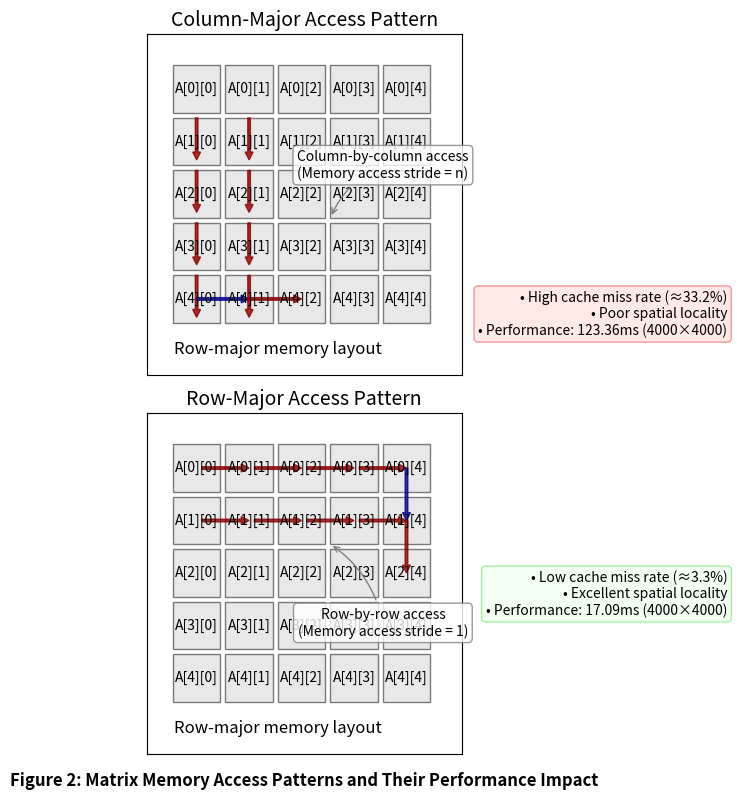

This figure's Python source:
#!/usr/bin/env python3
import numpy as np
import matplotlib.pyplot as plt
from matplotlib.patches import Rectangle, Arrow
import matplotlib.colors as mcolors
import os

# 创建图片目录
if not os.path.exists('fig'):
    os.makedirs('fig')

def plot_access_pattern_diagram():
    # 创建一个2行1列的子图布局
    fig, (ax1, ax2) = plt.subplots(2, 1, figsize=(9, 8))
    
    # 定义矩阵尺寸和存储布局
    n_rows, n_cols = 5, 5
    
    # 颜色设置
    memory_color = 'lightgray'
    grid_color = 'black'
    arrow_color1 = 'darkred'
    arrow_color2 = 'darkblue'
    text_color = 'black'
    
    # 1. 上图：列访问模式
    ax1.set_title('Column-Major Access Pattern', fontsize=14)
    
    # 绘制内存布局（行主序）
    for i in range(n_rows):
        for j in range(n_cols):
            rect = Rectangle((j, n_rows-1-i), 0.9, 0.9, facecolor=memory_color, edgecolor=grid_color, alpha=0.5)
            ax1.add_patch(rect)
            ax1.text(j+0.45, n_rows-1-i+0.45, f'A[{i}][{j}]', ha='center', va='center', fontsize=10, color=text_color)
    
    # 绘制访问顺序（列主序）
    arrows = []
    arrow_positions = []
    
    # 第一列的访问顺序
    for i in range(n_rows-1):
        arrow_positions.append(((0.45, n_rows-1-i-0.1), (0, -0.8)))
    
    # 从第一列末尾到第二列开头
    arrow_positions.append(((0.45, 0.45), (1, 0)))
    
    # 第二列的访问顺序
    for i in range(n_rows-1):
        arrow_positions.append(((1.45, n_rows-1-i-0.1), (0, -0.8)))
    
    # 添加一些箭头指示后续列
    arrow_positions.append(((1.45, 0.45), (1, 0)))
    
    # 绘制所有箭头
    for i, ((x, y), (dx, dy)) in enumerate(arrow_positions):
        if i == n_rows-1 or i == 2*n_rows:  # 横向箭头
            color = arrow_color2
            width = 0.05
            head_width = 0.15
        else:  # 纵向箭头
            color = arrow_color1
            width = 0.05
            head_width = 0.15
            
        ax1.arrow(x, y, dx, dy, head_width=head_width, head_length=0.15, 
                 fc=color, ec=color, width=width, length_includes_head=True, alpha=0.8)
    
    # 添加标注
    ax1.annotate('Column-by-column access\n(Memory access stride = n)', 
                xy=(3, 2), xytext=(4, 3),
                ha='center', va='center',
                bbox=dict(boxstyle="round,pad=0.3", fc='white', ec='gray', alpha=0.8),
                arrowprops=dict(arrowstyle="->", connectionstyle="arc3,rad=.2", color='gray'),
                fontsize=10)
    
    ax1.annotate('Row-major memory layout', 
                xy=(2, -0.5), xytext=(2, -0.5),
                ha='center', va='center', fontsize=12, color=text_color)
    
    # 2. 下图：行访问模式
    ax2.set_title('Row-Major Access Pattern', fontsize=14)
    
    # 绘制内存布局（行主序）- 与上图相同
    for i in range(n_rows):
        for j in range(n_cols):
            rect = Rectangle((j, n_rows-1-i), 0.9, 0.9, facecolor=memory_color, edgecolor=grid_color, alpha=0.5)
            ax2.add_patch(rect)
            ax2.text(j+0.45, n_rows-1-i+0.45, f'A[{i}][{j}]', ha='center', va='center', fontsize=10, color=text_color)
    
    # 绘制访问顺序（行主序）
    arrows = []
    arrow_positions = []
    
    # 第一行的访问顺序
    for i in range(n_cols-1):
        arrow_positions.append(((i+0.55, n_rows-1-0+0.45), (0.9, 0)))
    
    # 从第一行末尾到第二行开头
    arrow_positions.append(((n_cols-1+0.45, n_rows-1-0+0.45), (0, -1)))
    
    # 第二行的访问顺序
    for i in range(n_cols-1):
        arrow_positions.append(((i+0.55, n_rows-1-1+0.45), (0.9, 0)))
    
    # 添加一些箭头指示后续行
    arrow_positions.append(((n_cols-1+0.45, n_rows-1-1+0.45), (0, -1)))
    
    # 绘制所有箭头
    for i, ((x, y), (dx, dy)) in enumerate(arrow_positions):
        if i == n_cols-1 or i == 2*n_cols:  # 纵向箭头
            color = arrow_color2
            width = 0.05
            head_width = 0.15
        else:  # 横向箭头
            color = arrow_color1
            width = 0.05
            head_width = 0.15
            
        ax2.arrow(x, y, dx, dy, head_width=head_width, head_length=0.15, 
                 fc=color, ec=color, width=width, length_includes_head=True, alpha=0.8)
    
    # 添加标注
    ax2.annotate('Row-by-row access\n(Memory access stride = 1)', 
                xy=(3, 3), xytext=(4, 1.5),
                ha='center', va='center',
                bbox=dict(boxstyle="round,pad=0.3", fc='white', ec='gray', alpha=0.8),
                arrowprops=dict(arrowstyle="->", connectionstyle="arc3,rad=.2", color='gray'),
                fontsize=10)
    
    ax2.annotate('Row-major memory layout', 
                xy=(2, -0.5), xytext=(2, -0.5),
                ha='center', va='center', fontsize=12, color=text_color)
    
    # 共同设置
    for ax in [ax1, ax2]:
        ax.set_xlim(-0.5, n_cols + 0.5)
        ax.set_ylim(-1, n_rows + 0.5)
        ax.set_xticks([])
        ax.set_yticks([])
        ax.set_aspect('equal')
    
    # 添加缓存未命中率和性能对比信息
    fig.text(0.5, 0.01, "Figure 2: Matrix Memory Access Patterns and Their Performance Impact", 
             ha='center', fontsize=12, weight='bold')
    
    # 添加效果说明
    fig.text(0.97, 0.6, "• High cache miss rate (≈33.2%)\n• Poor spatial locality\n• Performance: 123.36ms (4000×4000)", 
             va='center', ha='right', fontsize=10,
             bbox=dict(boxstyle="round,pad=0.3", fc='mistyrose', ec='lightcoral', alpha=0.8))
    
    fig.text(0.97, 0.25, "• Low cache miss rate (≈3.3%)\n• Excellent spatial locality\n• Performance: 17.09ms (4000×4000)", 
             va='center', ha='right', fontsize=10,
             bbox=dict(boxstyle="round,pad=0.3", fc='honeydew', ec='lightgreen', alpha=0.8))
    
    plt.tight_layout()
    plt.subplots_adjust(top=0.95, bottom=0.05)
    plt.savefig('fig/access_patterns_diagram.png', dpi=300, bbox_inches='tight')
    plt.close()
    
    print("Access patterns diagram saved as fig/access_patterns_diagram.png")

if __name__ == "__main__":
    plot_access_pattern_diagram() 
